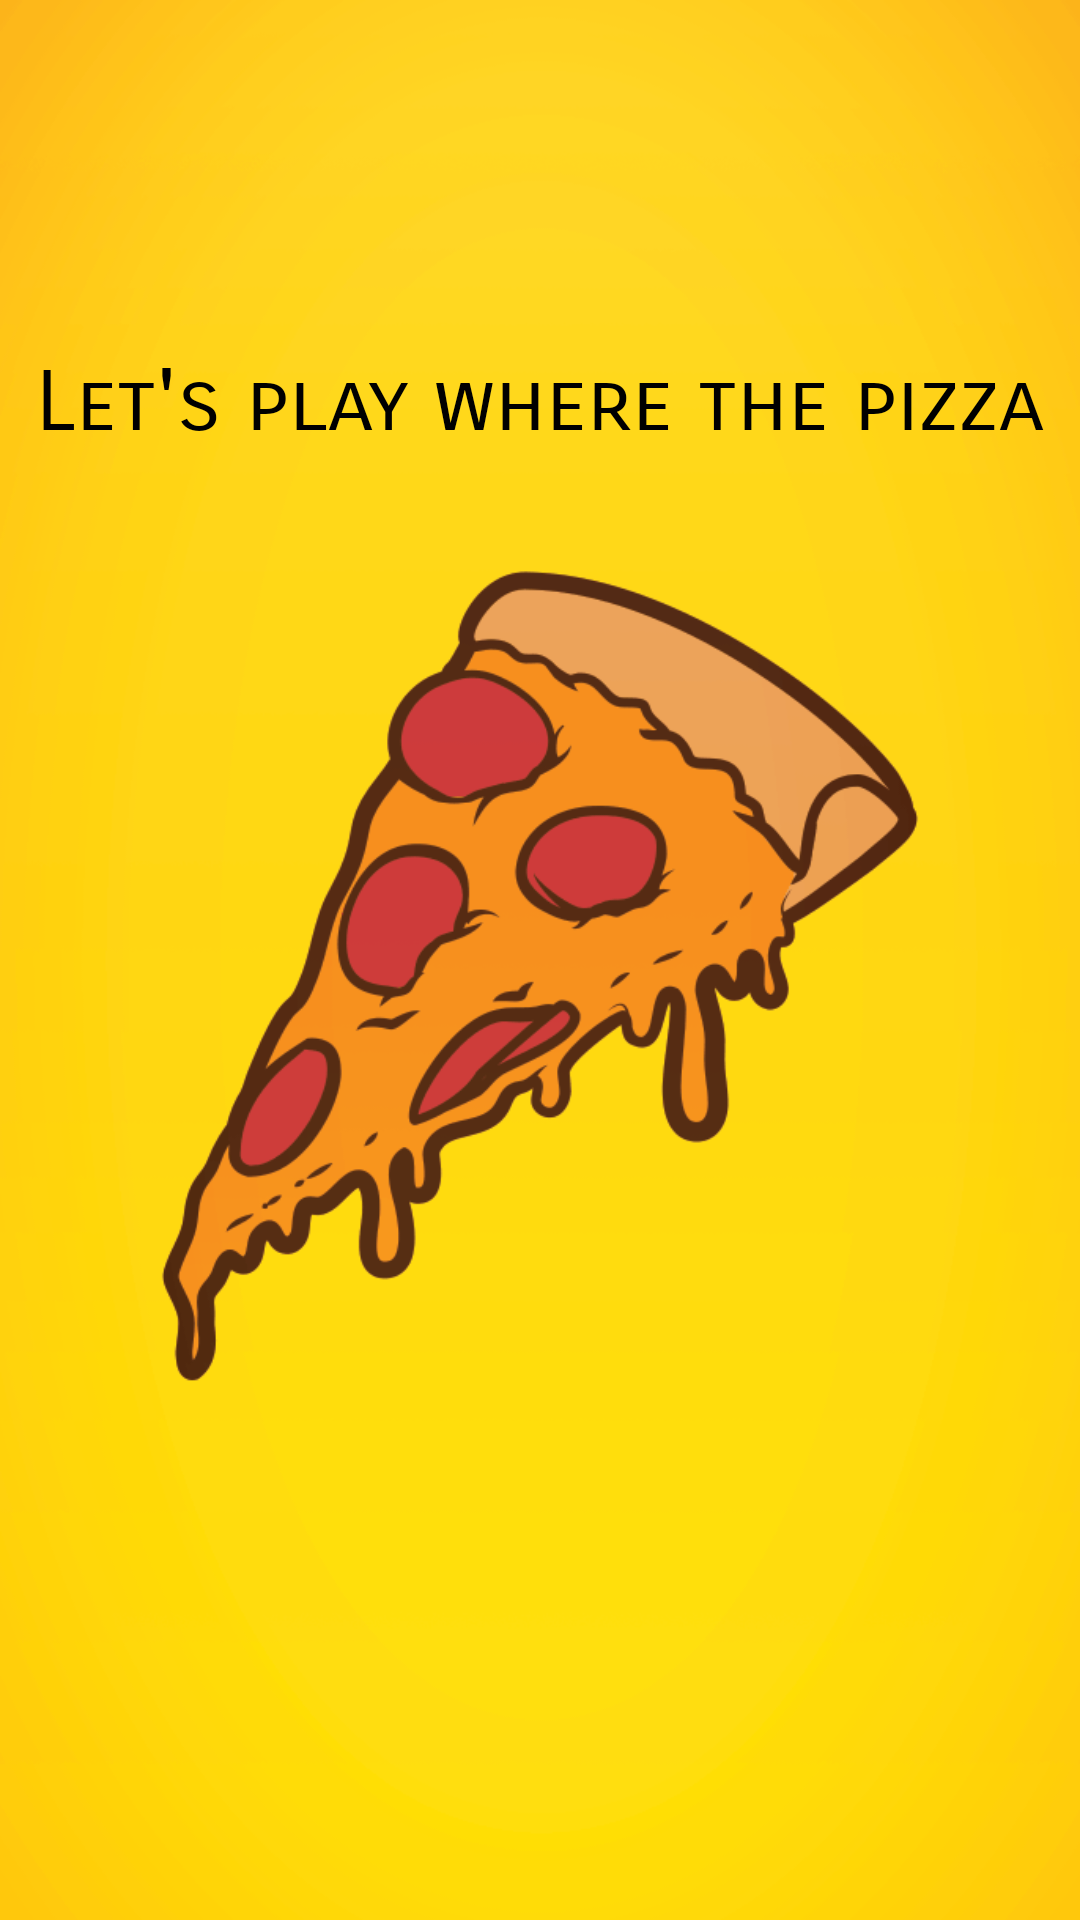

Produce the Android XML layout that renders to this screen, including the resource entries it uses.
<!-- AndroidManifest.xml: application theme Theme.WhereIsThePizza -->
<!-- res/layout/open.xml -->
<?xml version="1.0" encoding="utf-8"?>
<androidx.constraintlayout.widget.ConstraintLayout xmlns:android="http://schemas.android.com/apk/res/android"
    xmlns:app="http://schemas.android.com/apk/res-auto"
    xmlns:tools="http://schemas.android.com/tools"
    android:layout_width="match_parent"
    android:layout_height="match_parent"
    android:background="@drawable/start">

    <TextView
        android:id="@+id/textView3"
        style="@style/Widget.MaterialComponents.TextView"
        android:layout_width="wrap_content"
        android:layout_height="wrap_content"
        android:layout_marginTop="116dp"
        android:layout_marginBottom="260dp"
        android:fontFamily="sans-serif-smallcaps"
        android:text="Let's play where the pizza"
        android:textColor="#000000"
        android:textSize="28sp"
        app:layout_constraintBottom_toTopOf="@+id/btn"
        app:layout_constraintEnd_toEndOf="parent"
        app:layout_constraintStart_toStartOf="parent"
        app:layout_constraintTop_toTopOf="parent" />

    <ImageView
        android:id="@+id/btn"
        android:layout_width="330dp"
        android:layout_height="219dp"
        android:layout_marginStart="56dp"
        android:layout_marginEnd="56dp"
        android:layout_marginBottom="7dp"
        app:layout_constraintBottom_toBottomOf="parent"
        app:layout_constraintEnd_toEndOf="parent"
        app:layout_constraintHorizontal_bias="0.504"
        app:layout_constraintStart_toStartOf="parent"
        app:layout_constraintTop_toBottomOf="@+id/textView3"
        app:srcCompat="@drawable/z" />

</androidx.constraintlayout.widget.ConstraintLayout>
<!-- resources referenced by this layout -->
<resources>
  <!-- drawable start: png bitmap (drawable, 46473 bytes) -->
  <style name="Theme.WhereIsThePizza" parent="Theme.MaterialComponents.DayNight.DarkActionBar">
          
          <item name="colorPrimary">@color/purple_500</item>
          <item name="colorPrimaryVariant">@color/purple_700</item>
          <item name="colorOnPrimary">@color/white</item>
          
          <item name="colorSecondary">@color/teal_200</item>
          <item name="colorSecondaryVariant">@color/teal_700</item>
          <item name="colorOnSecondary">@color/black</item>
          
          <item name="android:statusBarColor" tools:targetApi="l">?attr/colorPrimaryVariant</item>
          
      </style>
  <!-- not gathered from this repository: default colours our renderer supplied (Android Studio template values) -->
  <color name="purple_500">#FF6200EE</color>
  <color name="purple_700">#FF3700B3</color>
  <color name="teal_200">#FF03DAC5</color>
  <color name="teal_700">#FF018786</color>
  <color name="black">#FF000000</color>
  <color name="white">#FFFFFFFF</color>
</resources>
